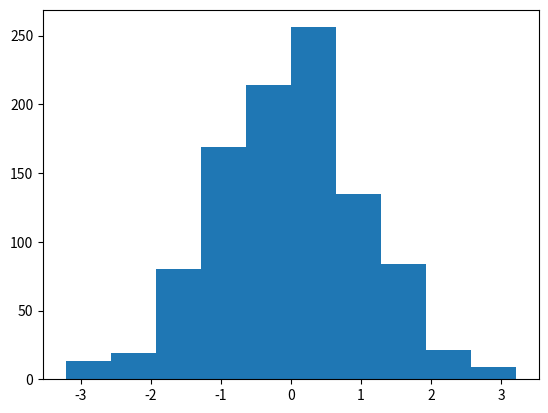

Write Python code to recreate this figure.
# ---
# jupyter:
#   jupytext:
#     formats: ipynb,py:light
#     text_representation:
#       extension: .py
#       format_name: light
#       format_version: '1.4'
#       jupytext_version: 1.1.7
#   kernelspec:
#     display_name: Python 3
#     language: python
#     name: python3
# ---

# ## A notebook with Papermill parameterisation

# + {"tags": ["parameters"]}
# parameter
d_mean = 0.0
d_std = 1.0
n_bins = 10
# -

from scipy.stats import norm
import numpy as np
import matplotlib.pyplot as plt
# %matplotlib inline

# Here's a nice plot of some results

d = norm.rvs(loc=d_mean, scale=d_std, size=1000)
plt.hist(d, bins=n_bins)
